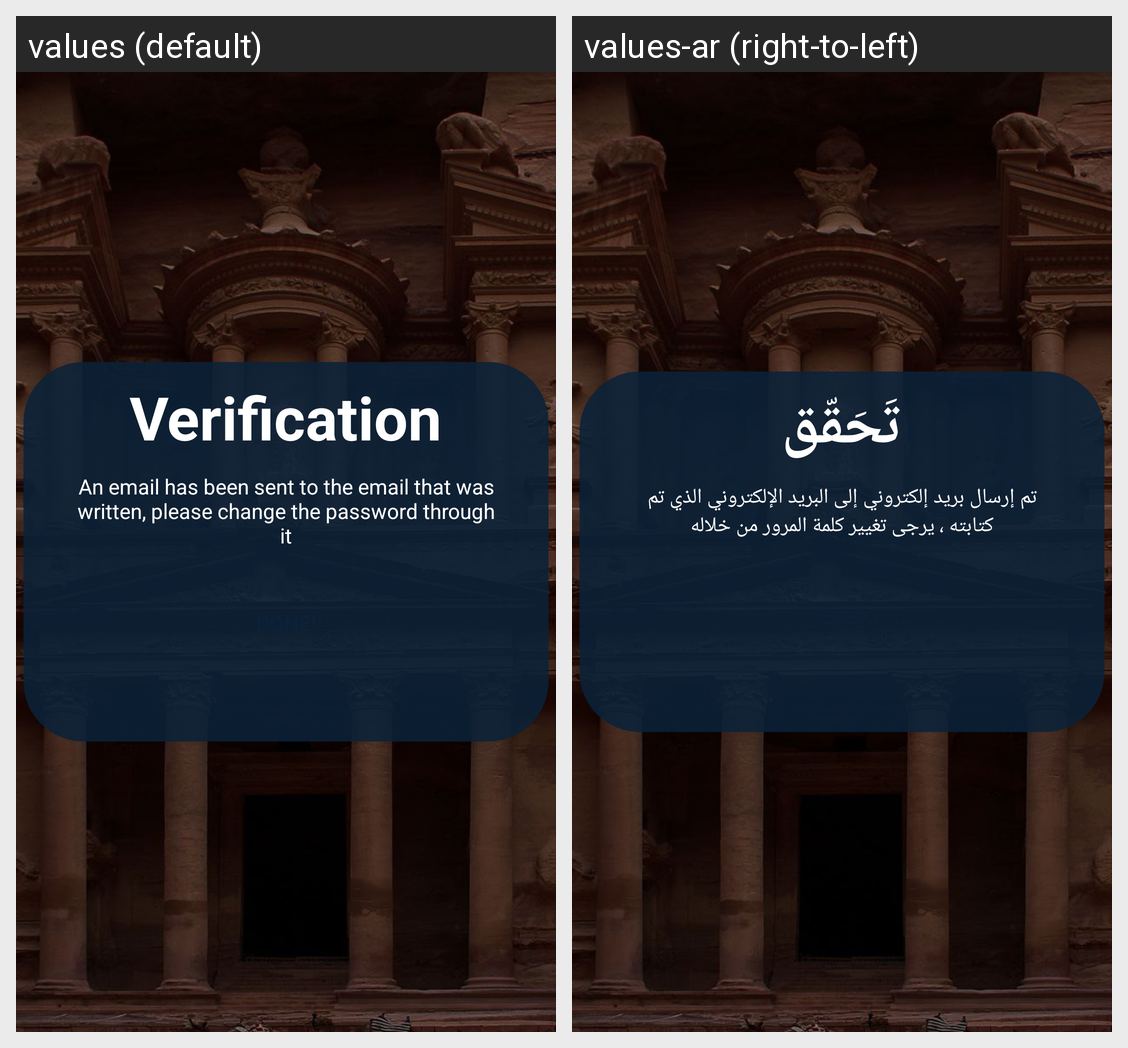

For this localized Android screen grid, give each drawn string resource with its value in every locale shown.
Android screen res/layout/activity_verification.xml rendered under 2 locales, left to right: values (default), values-ar (right-to-left). Device: Nexus 5 (rendered at 1080×1920; each locale shown at half size, 540×960, under a caption strip naming it); theme Theme.TourismInJordan.
Strings drawn on this screen, with the default value and each locale's value (text and hints the layout hard-codes, and strings that could not be matched under every locale, appear in the picture but are not listed):

verification
  values: Verification
  values-ar: تَحَقّق

change_password
  values: An email has been sent to the email that was written, please change the password through it
  values-ar: تم إرسال بريد إلكتروني إلى البريد الإلكتروني الذي تم كتابته ، يرجى تغيير كلمة المرور من خلاله
